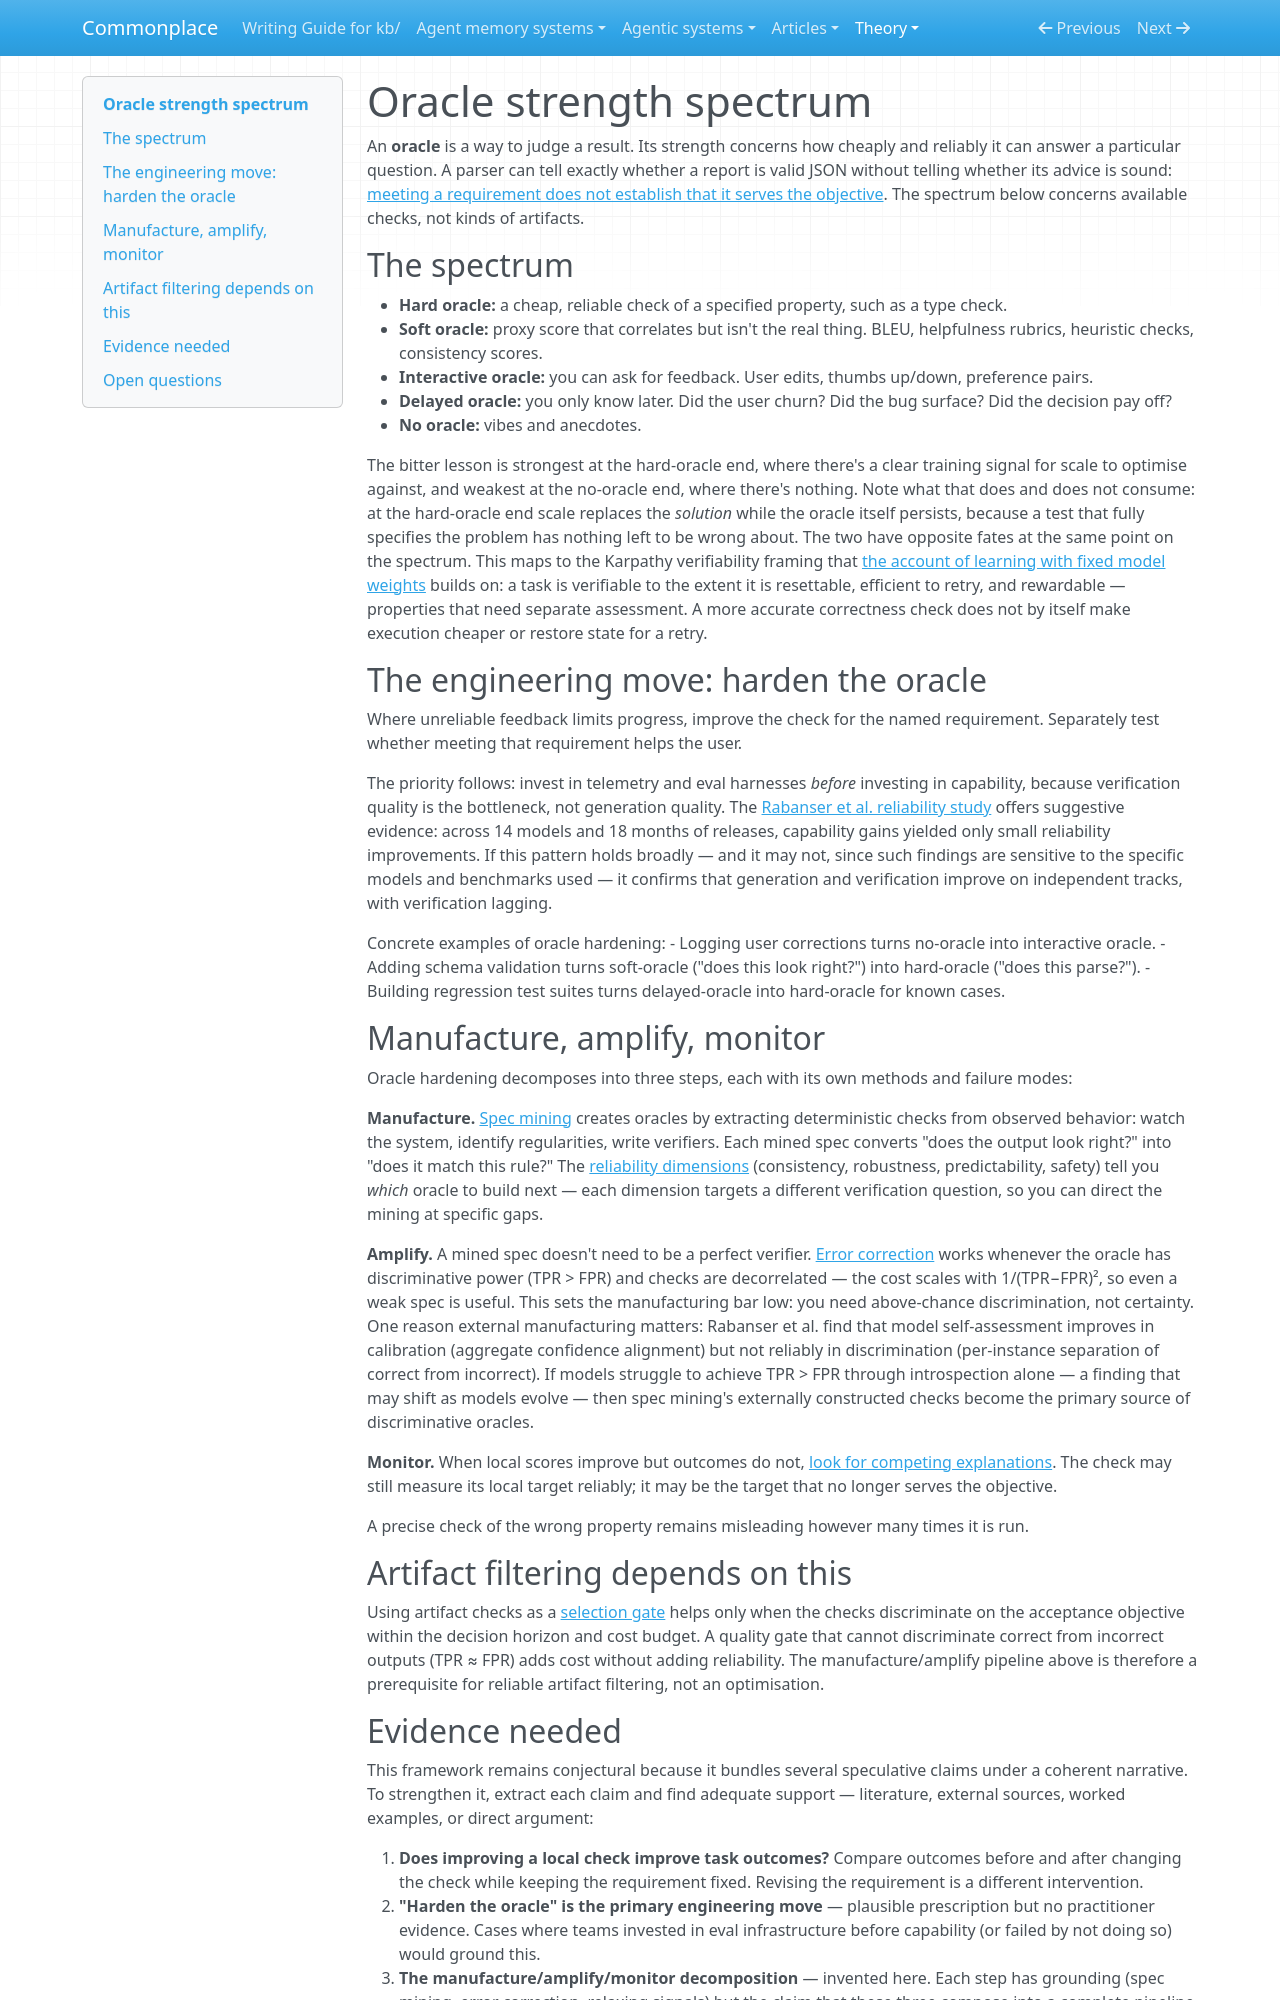

repository: zby/commonplace · page: theory/oracle-strength-spectrum/index.html · generator: mkdocs

---
description: "Oracle strength concerns the cost and reliability of checking a specified result. It does not tell us whether that result is a good target."
type: types/note.md
traits: []
tags: [llm-reliability, evaluation, constraining, learning-theory]
---

# Oracle strength spectrum

An **oracle** is a way to judge a result. Its strength concerns how cheaply and reliably it can answer a particular question. A parser can tell exactly whether a report is valid JSON without telling whether its advice is sound: [meeting a requirement does not establish that it serves the objective](./exact-implementation-does-not-validate-a-requirement.md). The spectrum below concerns available checks, not kinds of artifacts.

## The spectrum

- **Hard oracle:** a cheap, reliable check of a specified property, such as a type check.
- **Soft oracle:** proxy score that correlates but isn't the real thing. BLEU, helpfulness rubrics, heuristic checks, consistency scores.
- **Interactive oracle:** you can ask for feedback. User edits, thumbs up/down, preference pairs.
- **Delayed oracle:** you only know later. Did the user churn? Did the bug surface? Did the decision pay off?
- **No oracle:** vibes and anecdotes.

The bitter lesson is strongest at the hard-oracle end, where there's a clear training signal for scale to optimise against, and weakest at the no-oracle end, where there's nothing. Note what that does and does not consume: at the hard-oracle end scale replaces the *solution* while the oracle itself persists, because a test that fully specifies the problem has nothing left to be wrong about. The two have opposite fates at the same point on the spectrum. This maps to the Karpathy verifiability framing that [the account of learning with fixed model weights](./deployed-systems-can-learn-from-feedback-with-fixed-model-weights.md) builds on: a task is verifiable to the extent it is resettable, efficient to retry, and rewardable — properties that need separate assessment. A more accurate correctness check does not by itself make execution cheaper or restore state for a retry.

## The engineering move: harden the oracle

Where unreliable feedback limits progress, improve the check for the named requirement. Separately test whether meeting that requirement helps the user.

The priority follows: invest in telemetry and eval harnesses *before* investing in capability, because verification quality is the bottleneck, not generation quality. The [Rabanser et al. reliability study](https://arxiv.org/pdf/2602.16666) offers suggestive evidence: across 14 models and 18 months of releases, capability gains yielded only small reliability improvements. If this pattern holds broadly — and it may not, since such findings are sensitive to the specific models and benchmarks used — it confirms that generation and verification improve on independent tracks, with verification lagging.

Concrete examples of oracle hardening:
- Logging user corrections turns no-oracle into interactive oracle.
- Adding schema validation turns soft-oracle ("does this look right?") into hard-oracle ("does this parse?").
- Building regression test suites turns delayed-oracle into hard-oracle for known cases.

## Manufacture, amplify, monitor

Oracle hardening decomposes into three steps, each with its own methods and failure modes:

**Manufacture.** [Spec mining](./spec-mining-as-codification.md) creates oracles by extracting deterministic checks from observed behavior: watch the system, identify regularities, write verifiers. Each mined spec converts "does the output look right?" into "does it match this rule?" The [reliability dimensions](./reliability-dimensions-map-to-oracle-hardening-stages.md) (consistency, robustness, predictability, safety) tell you *which* oracle to build next — each dimension targets a different verification question, so you can direct the mining at specific gaps.

**Amplify.** A mined spec doesn't need to be a perfect verifier. [Error correction](./error-correction-works-above-chance-oracles-with-decorrelated-checks.md) works whenever the oracle has discriminative power (TPR > FPR) and checks are decorrelated — the cost scales with 1/(TPR−FPR)², so even a weak spec is useful. This sets the manufacturing bar low: you need above-chance discrimination, not certainty. One reason external manufacturing matters: Rabanser et al. find that model self-assessment improves in calibration (aggregate confidence alignment) but not reliably in discrimination (per-instance separation of correct from incorrect). If models struggle to achieve TPR > FPR through introspection alone — a finding that may shift as models evolve — then spec mining's externally constructed checks become the primary source of discriminative oracles.

**Monitor.** When local scores improve but outcomes do not, [look for competing explanations](./operational-signals-that-a-component-is-a-relaxing-candidate.md). The check may still measure its local target reliably; it may be the target that no longer serves the objective.

A precise check of the wrong property remains misleading however many times it is run.

## Artifact filtering depends on this

Using artifact checks as a [selection gate](./selecting-an-llm-output-fixes-a-result-not-its-interpretation.md) helps only when the checks discriminate on the acceptance objective within the decision horizon and cost budget. A quality gate that cannot discriminate correct from incorrect outputs (TPR ≈ FPR) adds cost without adding reliability. The manufacture/amplify pipeline above is therefore a prerequisite for reliable artifact filtering, not an optimisation.
